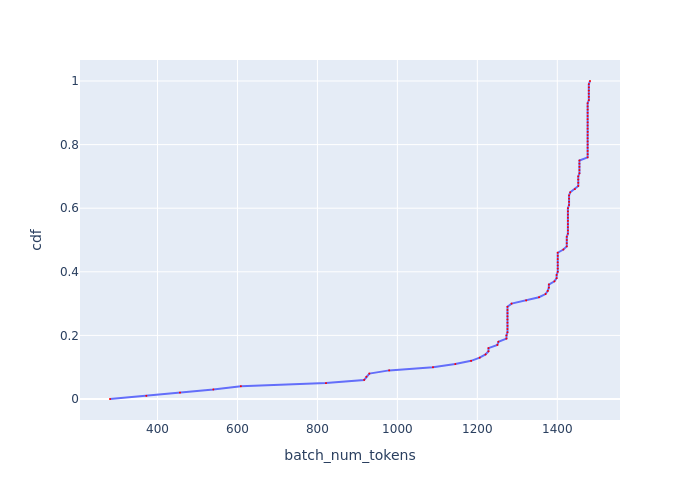

The file beside this chart, header and first rows:
, cdf, batch_num_tokens
0, 0.0, 281.2
1, 0.01, 372
2, 0.02, 456.2
3, 0.03, 539.7
4, 0.04, 608.5
5, 0.05, 821.4
6, 0.06, 916.9
7, 0.07, 922.4
8, 0.08, 929.8
9, 0.09, 979.5
10, 0.1, 1089
11, 0.11, 1145
12, 0.12, 1184
13, 0.13, 1206
14, 0.14, 1220
15, 0.15, 1228
16, 0.16, 1228
17, 0.17, 1250
18, 0.18, 1253
19, 0.19, 1273
20, 0.2, 1273
21, 0.21, 1275
22, 0.22, 1275
23, 0.23, 1275
24, 0.24, 1275
25, 0.25, 1275
26, 0.26, 1275
27, 0.27, 1275
28, 0.28, 1275
29, 0.29, 1275
30, 0.3, 1286
31, 0.31, 1322
32, 0.32, 1354
33, 0.33, 1371
34, 0.34, 1376
35, 0.35, 1379
36, 0.36, 1379
37, 0.37, 1393
38, 0.38, 1398
39, 0.39, 1398
40, 0.4, 1401
41, 0.41, 1401
42, 0.42, 1401
43, 0.43, 1401
44, 0.44, 1401
45, 0.45, 1401
46, 0.46, 1401
47, 0.47, 1415
48, 0.48, 1424
49, 0.49, 1424
50, 0.5, 1424
51, 0.51, 1424
52, 0.52, 1427
53, 0.53, 1427
54, 0.54, 1427
55, 0.55, 1427
56, 0.56, 1427
57, 0.57, 1427
58, 0.58, 1427
59, 0.59, 1427
... 41 more rows
